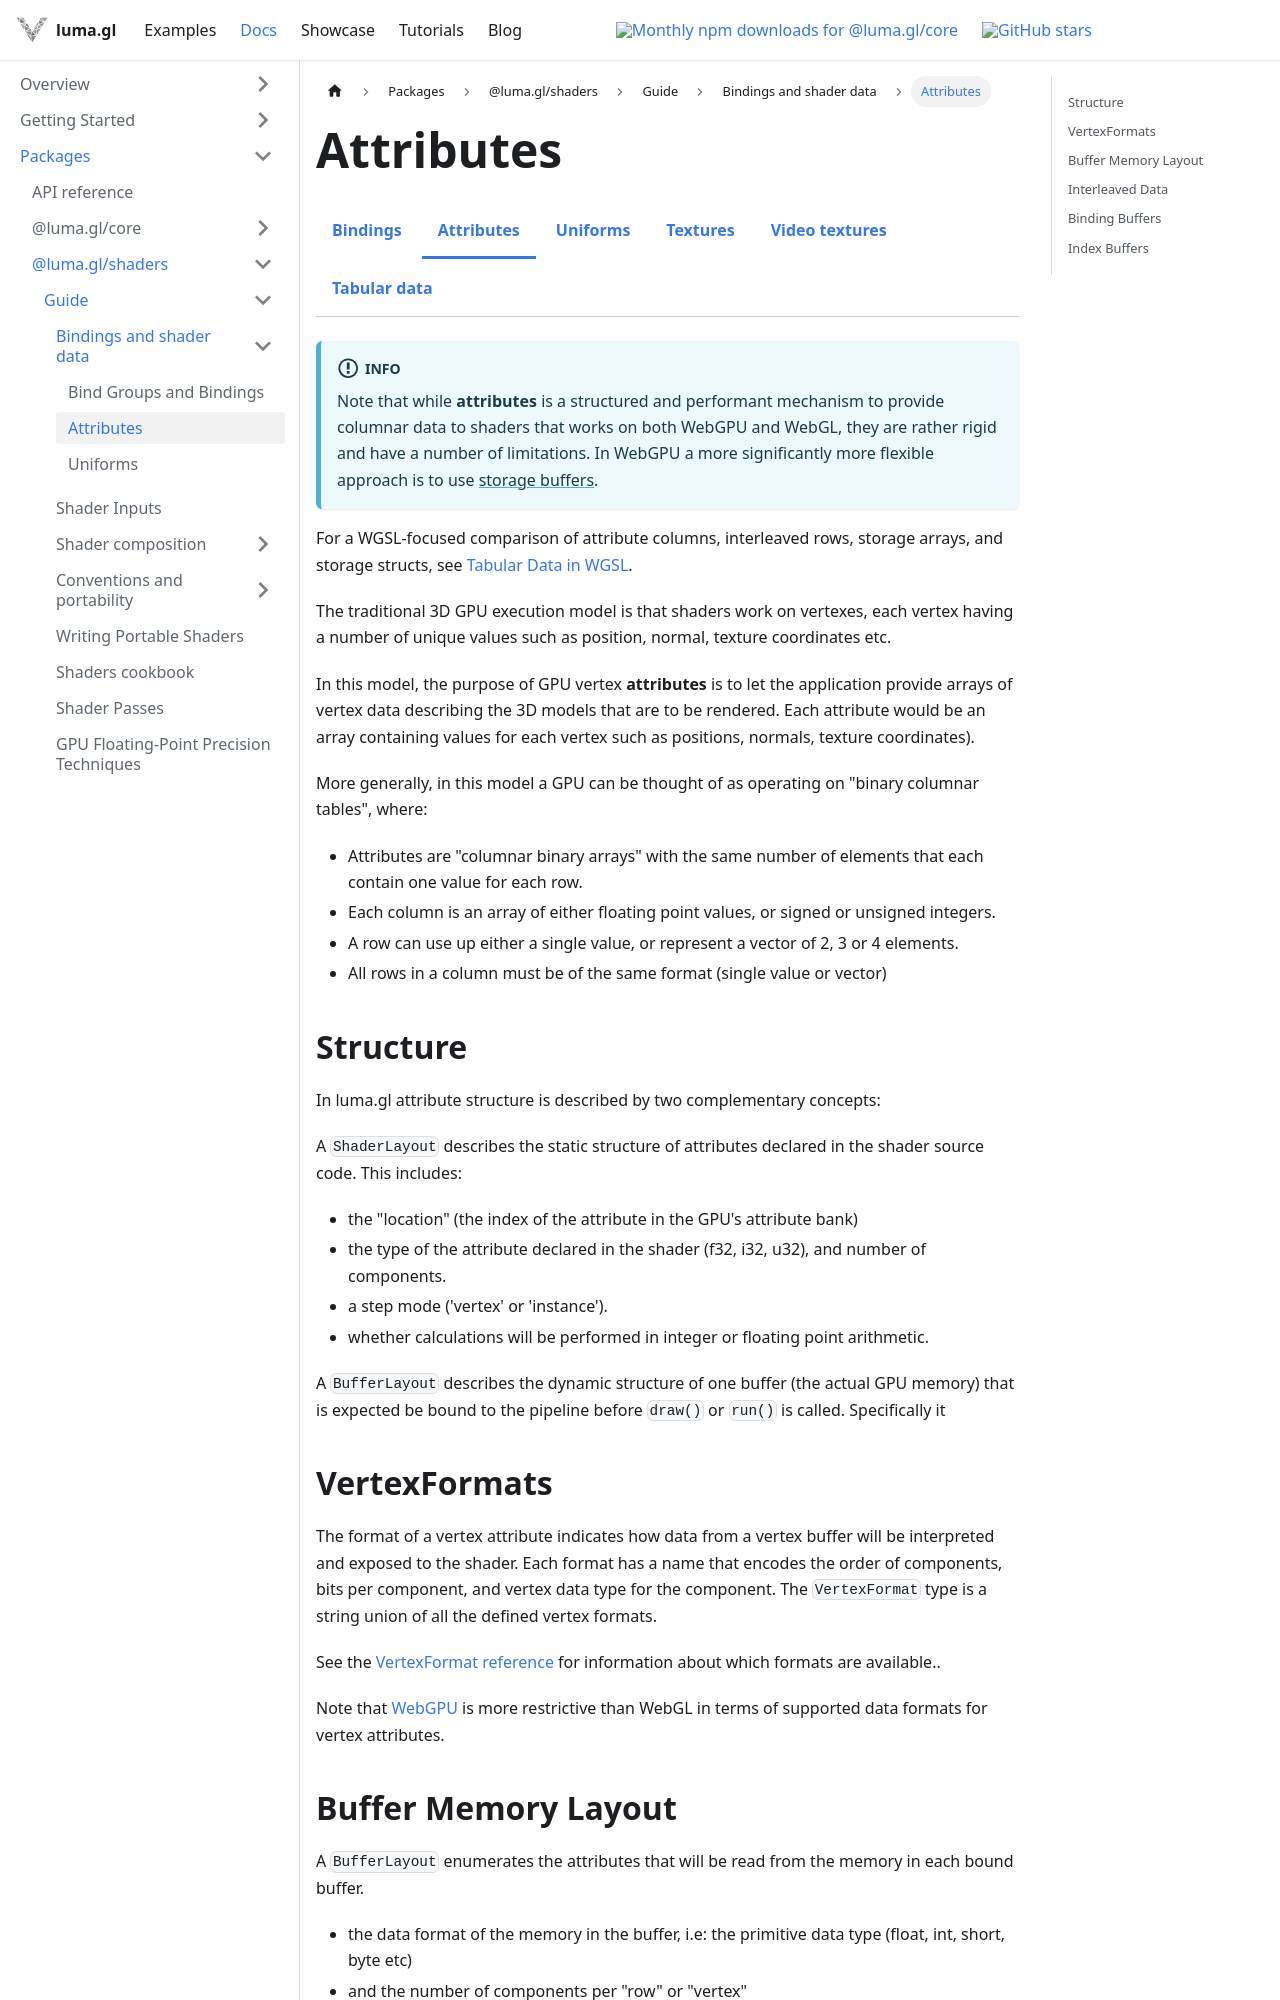

repository: visgl/luma.gl · page: next/docs/api-guide/gpu/gpu-attributes.html · generator: docusaurus

import {GpuGuideDocsTabs} from '@site/src/components/docs/gpu-guide-docs-tabs';

# Attributes

<GpuGuideDocsTabs group="shader-data" active="attributes" />

:::info
Note that while **attributes** is a structured and performant mechanism to provide columnar data to shaders that works on both WebGPU and WebGL, they are rather rigid and have a number of limitations. In WebGPU a more significantly more flexible approach is to use [storage buffers](./gpu-storage-buffers).
:::

For a WGSL-focused comparison of attribute columns, interleaved rows, storage
arrays, and storage structs, see [Tabular Data in WGSL](./tabular-data-in-wgsl).

The traditional 3D GPU execution model is that shaders work on vertexes, each vertex having a number of unique values such as position, normal, texture coordinates etc. 

In this model, the purpose of GPU vertex **attributes** is to 
let the application provide arrays of vertex data
describing the 3D models that are to be rendered.
Each attribute would be an array containing values for each vertex such as positions, normals, texture coordinates).

More generally, in this model a GPU can be thought of as operating on "binary columnar tables", where:
- Attributes are "columnar binary arrays" with the same number of elements that each contain one value for each row. 
- Each column is an array of either floating point values, or signed or unsigned integers.
- A row can use up either a single value, or represent a vector of 2, 3 or 4 elements.
- All rows in a column must be of the same format (single value or vector)

## Structure

In luma.gl attribute structure is described by two complementary concepts:

A `ShaderLayout` describes the static structure of attributes 
declared in the shader source code. This includes:
- the "location" (the index of the attribute in the GPU's attribute bank)
- the type of the attribute declared in the shader (f32, i32, u32), and number of components.
- a step mode ('vertex' or 'instance').
- whether calculations will be performed in integer or floating point arithmetic.

A `BufferLayout` describes the dynamic structure of one buffer (the actual GPU memory) 
that is expected be bound to the pipeline before `draw()` or `run()` is called. 
Specifically it
